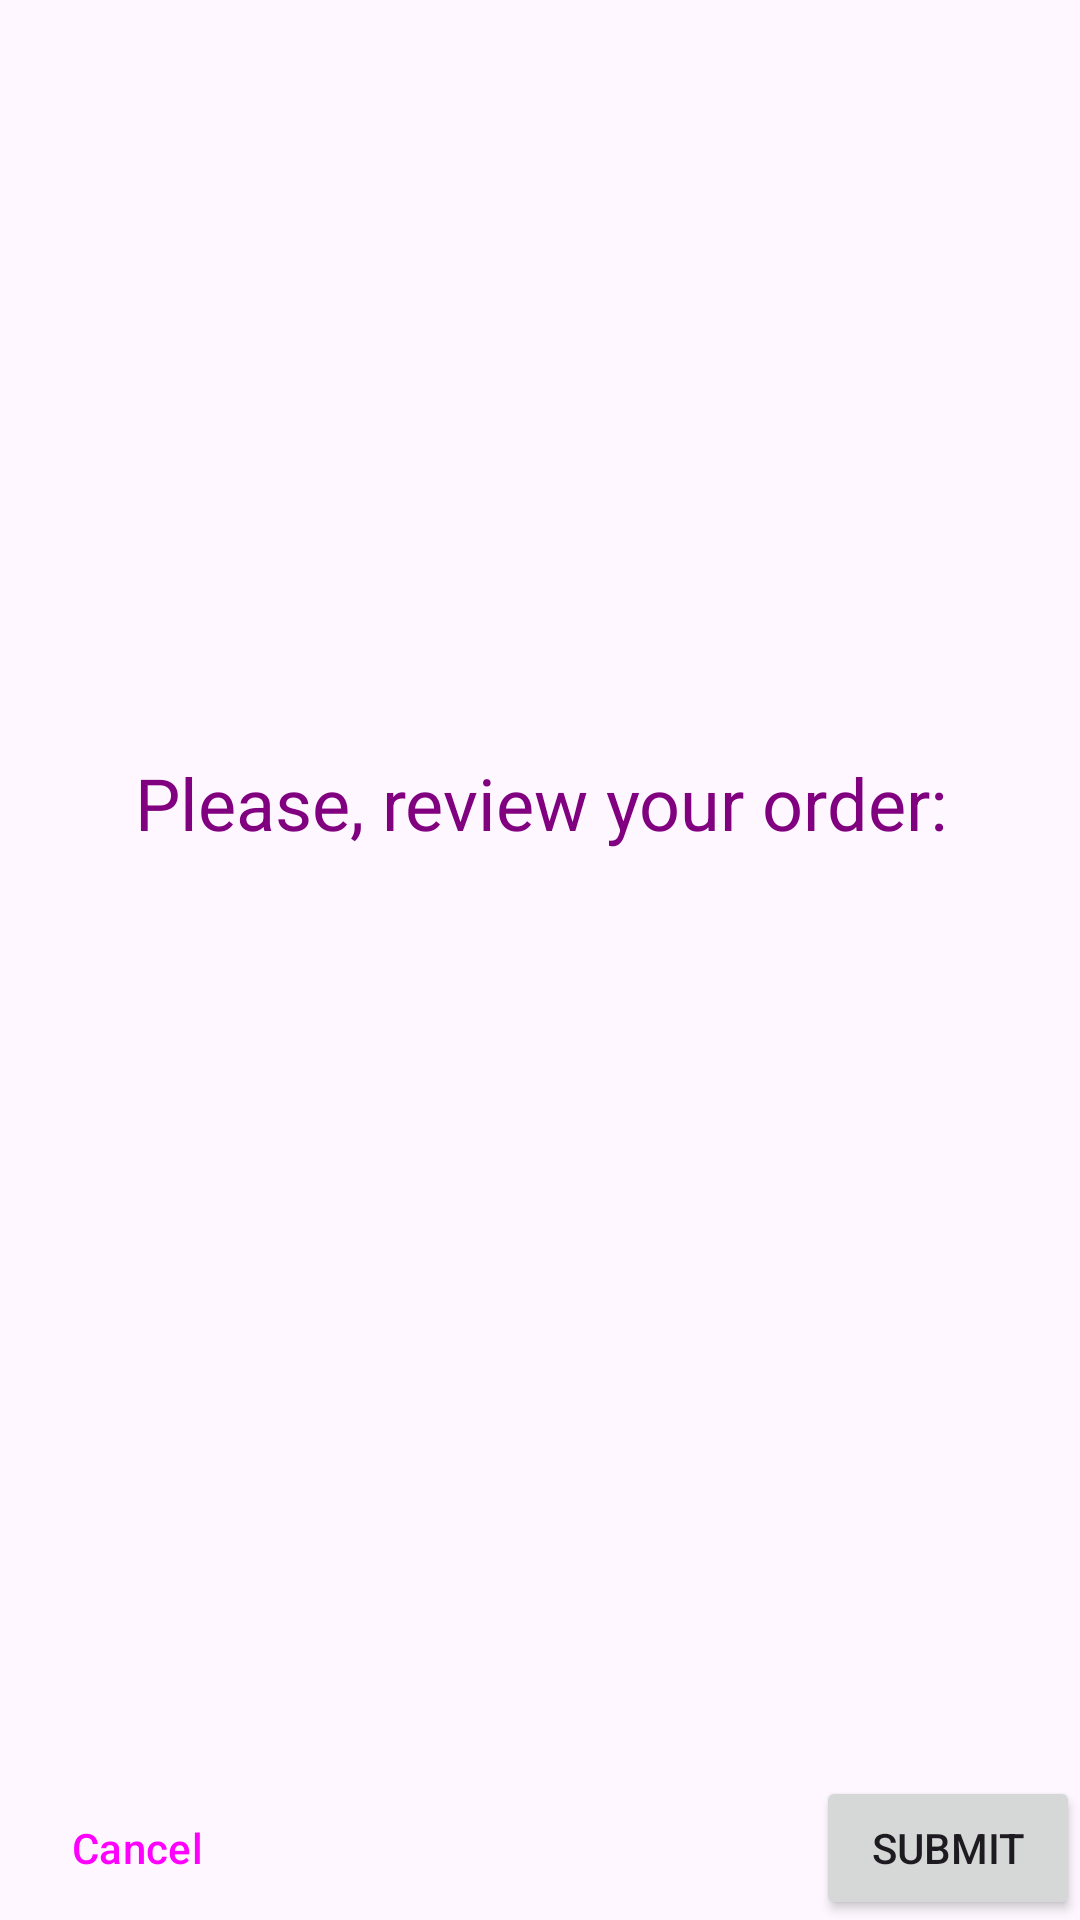

The Android layout XML behind this screen, and the referenced resources:
<!-- AndroidManifest.xml: application theme Theme.Ex11_FragmentsAndNavigation -->
<!-- res/layout/fragment_checkout.xml -->
<?xml version="1.0" encoding="utf-8"?>
<androidx.constraintlayout.widget.ConstraintLayout xmlns:android="http://schemas.android.com/apk/res/android"
    xmlns:app="http://schemas.android.com/apk/res-auto"
    xmlns:tools="http://schemas.android.com/tools"
    android:layout_width="match_parent"
    android:layout_height="match_parent"
    android:padding="@dimen/margins"
    tools:context=".ui.fragments.CheckoutFragment">

    <TextView
        android:id="@+id/tvCheckoutTitle"
        android:layout_width="wrap_content"
        android:layout_height="wrap_content"
        android:layout_marginBottom="8dp"
        android:gravity="center"
        android:text="@string/checkout_title"
        android:textColor="@color/purple"
        android:textSize="24sp"
        app:layout_constraintBottom_toTopOf="@+id/tvCheckoutSize"
        app:layout_constraintEnd_toEndOf="parent"
        app:layout_constraintStart_toStartOf="parent"
        app:layout_constraintTop_toTopOf="parent"
        app:layout_constraintVertical_chainStyle="packed" />

    <TextView
        android:id="@+id/tvCheckoutSize"
        android:layout_width="wrap_content"
        android:layout_height="wrap_content"
        android:textColor="@color/teal"
        android:textSize="24sp"
        app:layout_constraintBottom_toTopOf="@+id/tvCheckoutTopping"
        app:layout_constraintEnd_toEndOf="parent"
        app:layout_constraintStart_toStartOf="parent"
        app:layout_constraintTop_toBottomOf="@+id/tvCheckoutTitle"
        tools:text="Large Froyo with" />

    <TextView
        android:id="@+id/tvCheckoutTopping"
        android:layout_width="wrap_content"
        android:layout_height="wrap_content"
        android:textColor="@color/teal"
        android:textSize="24sp"
        app:layout_constraintBottom_toTopOf="@+id/tvCheckoutSauce"
        app:layout_constraintEnd_toEndOf="parent"
        app:layout_constraintStart_toStartOf="parent"
        app:layout_constraintTop_toBottomOf="@+id/tvCheckoutSize"
        tools:text="Strawberries and" />

    <TextView
        android:id="@+id/tvCheckoutSauce"
        android:layout_width="wrap_content"
        android:layout_height="wrap_content"
        android:textColor="@color/teal"
        android:textSize="24sp"
        app:layout_constraintBottom_toBottomOf="parent"
        app:layout_constraintEnd_toEndOf="parent"
        app:layout_constraintStart_toStartOf="parent"
        app:layout_constraintTop_toBottomOf="@+id/tvCheckoutTopping"
        tools:text="Dark chocolate" />

    
    <Button
        android:id="@+id/bCancel"
        style="?materialButtonOutlinedStyle"
        android:layout_width="wrap_content"
        android:layout_height="wrap_content"
        android:text="@string/cancel"
        app:layout_constraintBottom_toBottomOf="parent"
        app:layout_constraintStart_toStartOf="parent" />

    
    <Button
        android:id="@+id/bSubmit"
        android:layout_width="wrap_content"
        android:layout_height="wrap_content"
        android:text="@string/submit"
        app:layout_constraintBottom_toBottomOf="parent"
        app:layout_constraintEnd_toEndOf="parent" />
</androidx.constraintlayout.widget.ConstraintLayout>
<!-- resources referenced by this layout -->
<resources>
  <color name="purple">#FF800080</color>
  <color name="teal">#FF008080</color>
  <string name="cancel">Cancel</string>
  <string name="checkout_title">Please, review your order:</string>
  <string name="submit">Submit</string>
  <style name="Theme.Ex11_FragmentsAndNavigation" parent="Base.Theme.Ex11_FragmentsAndNavigation" />
  <style name="Base.Theme.Ex11_FragmentsAndNavigation" parent="Theme.Material3.DayNight.NoActionBar">
          
          
      </style>
</resources>
